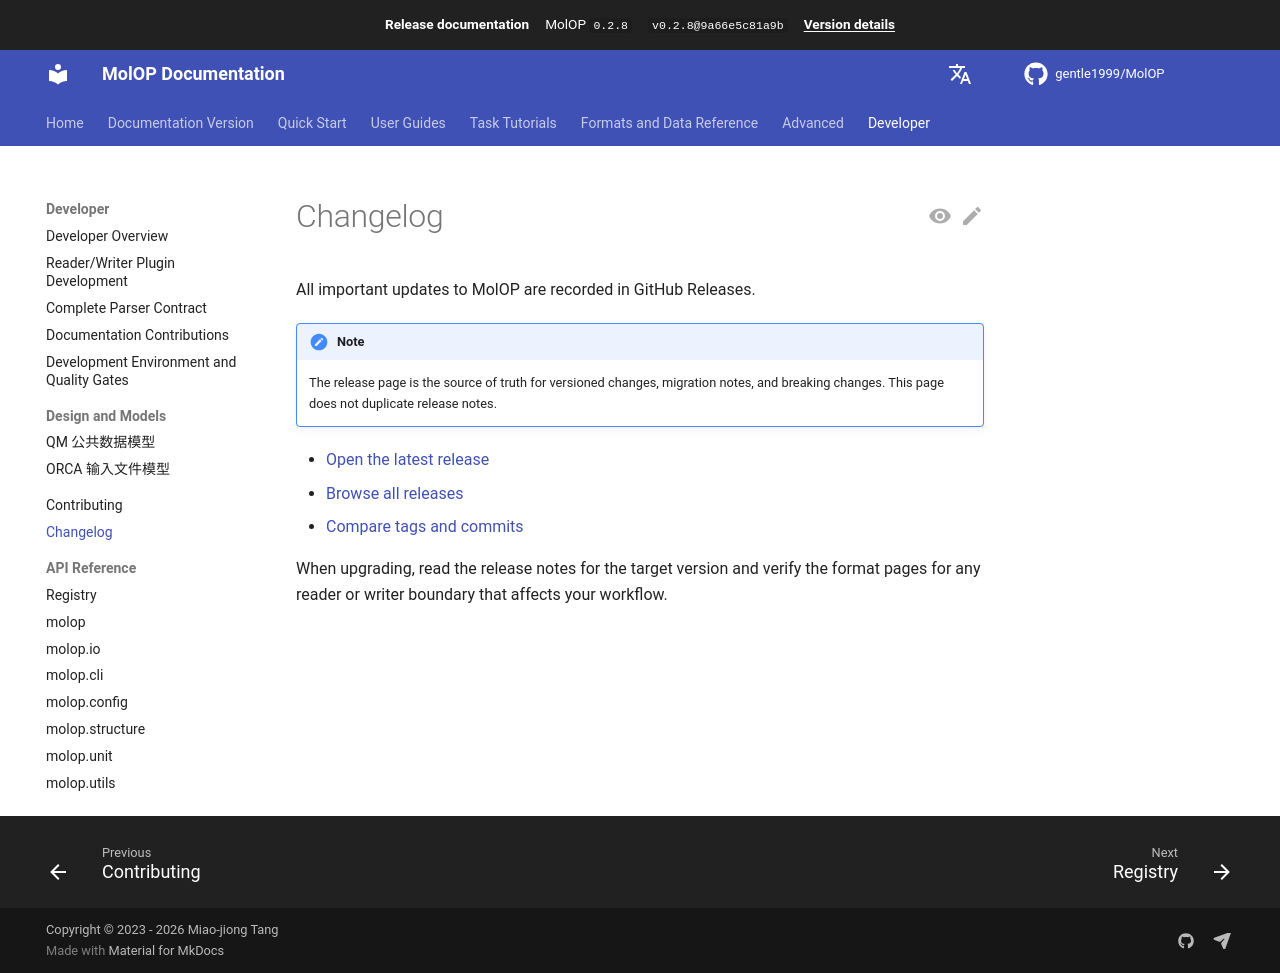

repository: gentle1999/MolOP · page: 0.2.8/en/changelog/index.html · generator: mkdocs

# Changelog

All important updates to MolOP are recorded in GitHub Releases.

!!! note
    The release page is the source of truth for versioned changes, migration
    notes, and breaking changes. This page does not duplicate release notes.

- [Open the latest release](https://github.com/gentle1999/MolOP/releases/latest)
- [Browse all releases](https://github.com/gentle1999/MolOP/releases)
- [Compare tags and commits](https://github.com/gentle1999/MolOP/commits/main/)

When upgrading, read the release notes for the target version and verify the
format pages for any reader or writer boundary that affects your workflow.
